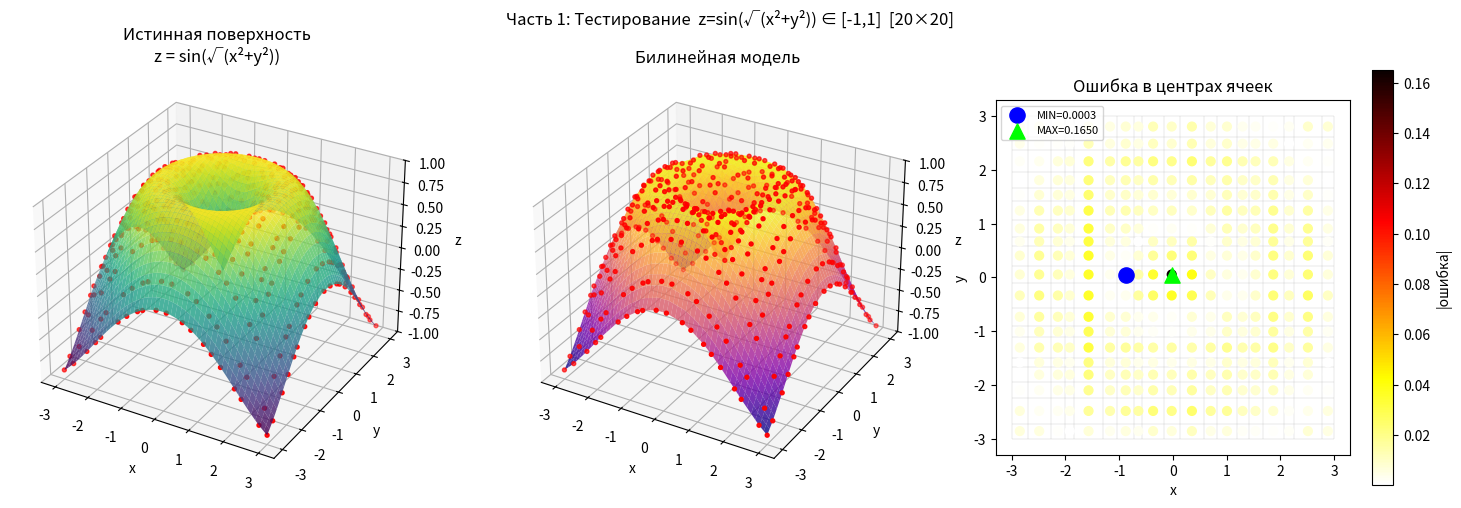
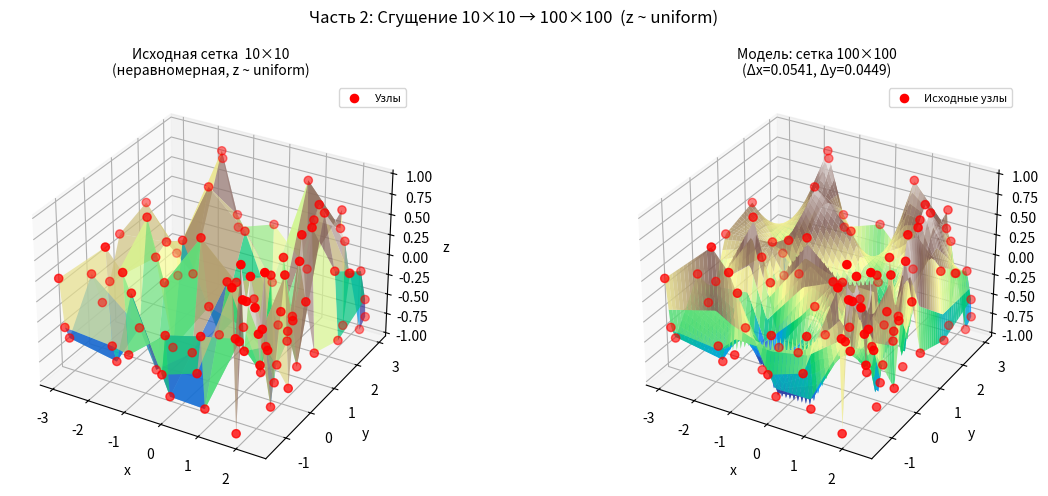

Recreate these plots in Python, in order.
import matplotlib.pyplot as plt
import numpy as np

N_X, N_Y = 20, 20
X_MIN, X_MAX = -3.0, 3.0
Y_MIN, Y_MAX = -3.0, 3.0
GRID_SEED = 42


def TEST_FUNC(x, y):
    return np.sin(np.sqrt(x ** 2 + y ** 2))


N_APP = 10
M_DENSE = 100
APP_SEED = 7

Z_DISTRIBUTION = 'uniform'
Z_UNIFORM_RANGE = (-1.0, 1.0)
Z_NORMAL_PARAMS = (0.0, 0.35)
Z_BETA_PARAMS = (2.0, 2.0)
Z_RAYLEIGH_SCALE = 0.5

FIXED_Z_TABLE = None


def prepare_grid(x_labels, y_labels, z_table):
    sy = np.argsort(y_labels)
    sx = np.argsort(x_labels)
    return x_labels[sx], y_labels[sy], z_table[sy, :][:, sx]


def bilinear_model(x, y, x_grid, y_grid, z_grid):
    i = int(np.clip(np.searchsorted(x_grid, x, side='right') - 1, 0, len(x_grid) - 2))
    j = int(np.clip(np.searchsorted(y_grid, y, side='right') - 1, 0, len(y_grid) - 2))
    t = (x - x_grid[i]) / (x_grid[i + 1] - x_grid[i])
    s = (y - y_grid[j]) / (y_grid[j + 1] - y_grid[j])
    z00 = z_grid[j, i];
    z10 = z_grid[j, i + 1]
    z01 = z_grid[j + 1, i];
    z11 = z_grid[j + 1, i + 1]
    return (1 - t) * (1 - s) * z00 + t * (1 - s) * z10 + (1 - t) * s * z01 + t * s * z11


def bilinear_grid(x_grid, y_grid, z_grid, X_out, Y_out):
    return np.vectorize(lambda x, y: bilinear_model(x, y, x_grid, y_grid, z_grid))(X_out, Y_out)


def make_test_grid(n_x, n_y, func, seed):
    rng = np.random.default_rng(seed)
    x_base = np.linspace(X_MIN, X_MAX, n_x)
    y_base = np.linspace(Y_MIN, Y_MAX, n_y)
    dx = (X_MAX - X_MIN) / (n_x - 1) * 0.4
    dy = (Y_MAX - Y_MIN) / (n_y - 1) * 0.4
    x_grid = np.sort(x_base + rng.uniform(-dx, dx, n_x))
    y_grid = np.sort(y_base + rng.uniform(-dy, dy, n_y))
    x_grid[0], x_grid[-1] = X_MIN, X_MAX
    y_grid[0], y_grid[-1] = Y_MIN, Y_MAX
    z_table = np.array([[func(x, y) for x in x_grid] for y in y_grid])
    return x_grid, y_grid, z_table


def test_cell_midpoints(x_grid, y_grid, z_grid, true_func):
    errors, points = [], []
    for j in range(len(y_grid) - 1):
        for i in range(len(x_grid) - 1):
            xm = (x_grid[i] + x_grid[i + 1]) / 2.0
            ym = (y_grid[j] + y_grid[j + 1]) / 2.0
            errors.append(abs(true_func(xm, ym) - bilinear_model(xm, ym, x_grid, y_grid, z_grid)))
            points.append((xm, ym))
    return np.array(errors), points


def check_nodes_error(x_grid, y_grid, z_grid):
    return max(
        abs(z_grid[j, i] - bilinear_model(x, y, x_grid, y_grid, z_grid)) for j, y in enumerate(y_grid) for i, x in
        enumerate(x_grid))


def print_test_results(x_grid, y_grid, z_grid, errors, midpoints):
    W = 68
    idx_min = int(np.argmin(errors))
    idx_max = int(np.argmax(errors))

    print(f"\n{'═' * W}")
    print(f"  ЧАСТЬ 1: ТЕСТИРОВАНИЕ  "
          f"z = sin(√(x²+y²)) ∈ [-1,1]   {len(x_grid)}×{len(y_grid)},  seed={GRID_SEED}")
    print(f"{'═' * W}")
    n_cells = len(errors)
    node_err = check_nodes_error(x_grid, y_grid, z_grid)
    print(f"  Узлов сетки:           {len(x_grid)} × {len(y_grid)} = {len(x_grid) * len(y_grid)}")
    print(f"  Ячеек:                 {len(x_grid) - 1} × {len(y_grid) - 1} = {n_cells}")
    print(f"  Контрольных точек:     {n_cells}  (центры ячеек)")
    print(f"  Ошибка в узлах:        {node_err:.2e}  (должна быть ~0)")
    print(f"{'─' * W}")

    special = {idx_min, idx_max}
    shown = sorted(set(range(min(7, len(errors)))) | set(range(max(0, len(errors) - 3), len(errors))) | special)
    print(f"  {'№':<5}  {'x_цент':>8}  {'y_цент':>8}  "
          f"{'z_ист':>8}  {'z_мод':>8}  {'|ошибка|':>10}")
    print(f"  {'─' * 5}  {'─' * 8}  {'─' * 8}  {'─' * 8}  {'─' * 8}  {'─' * 10}")
    prev = -1
    for k in shown:
        if k - prev > 1:
            print(f"  {'...'}")
        xm, ym = midpoints[k]
        zt = TEST_FUNC(xm, ym)
        zm = bilinear_model(xm, ym, x_grid, y_grid, z_grid)
        mark = " ← MIN" if k == idx_min else (" ← MAX" if k == idx_max else "")
        print(f"  {k:<5}  {xm:>8.4f}  {ym:>8.4f}  "
              f"{zt:>8.5f}  {zm:>8.5f}  {errors[k]:>10.6f}{mark}")
        prev = k

    print(f"{'─' * W}")
    print(f"  MIN = {errors[idx_min]:.6f}   в ({midpoints[idx_min][0]:.4f}, {midpoints[idx_min][1]:.4f})")
    print(f"  MAX = {errors[idx_max]:.6f}   в ({midpoints[idx_max][0]:.4f}, {midpoints[idx_max][1]:.4f})")
    print(f"  Ср. = {errors.mean():.6f}")

    print(f"{'═' * W}")


def plot_testing(x_grid, y_grid, z_grid, errors, midpoints):
    X_d = np.linspace(x_grid.min(), x_grid.max(), 250)
    Y_d = np.linspace(y_grid.min(), y_grid.max(), 250)
    XX, YY = np.meshgrid(X_d, Y_d)
    Z_true = TEST_FUNC(XX, YY)
    Z_model = bilinear_grid(x_grid, y_grid, z_grid, XX, YY)
    Xn, Yn = np.meshgrid(x_grid, y_grid)
    mx = np.array([p[0] for p in midpoints])
    my = np.array([p[1] for p in midpoints])
    idx_min, idx_max = int(np.argmin(errors)), int(np.argmax(errors))

    fig = plt.figure(figsize=(15, 5))
    fig.suptitle(f"Часть 1: Тестирование  z=sin(√(x²+y²)) ∈ [-1,1]  "
                 f"[{len(x_grid)}×{len(y_grid)}]", fontsize=12)

    ax1 = fig.add_subplot(131, projection='3d')
    ax1.plot_surface(XX, YY, Z_true, cmap='viridis', alpha=0.80)
    ax1.scatter(Xn.ravel(), Yn.ravel(), z_grid.ravel(), color='red', s=8, zorder=5)
    ax1.set_title('Истинная поверхность\nz = sin(√(x²+y²))')
    ax1.set_zlim(-1, 1)
    ax1.set_xlabel('x');
    ax1.set_ylabel('y');
    ax1.set_zlabel('z')

    ax2 = fig.add_subplot(132, projection='3d')
    ax2.plot_surface(XX, YY, Z_model, cmap='plasma', alpha=0.80)
    ax2.scatter(Xn.ravel(), Yn.ravel(), z_grid.ravel(), color='red', s=8, zorder=5)
    ax2.set_title('Билинейная модель')
    ax2.set_zlim(-1, 1)
    ax2.set_xlabel('x');
    ax2.set_ylabel('y');
    ax2.set_zlabel('z')

    ax3 = fig.add_subplot(133)
    sc = ax3.scatter(mx, my, c=errors, cmap='hot_r', s=40, zorder=3)
    ax3.vlines(x_grid, y_grid.min(), y_grid.max(), colors='gray', lw=0.3, alpha=0.4)
    ax3.hlines(y_grid, x_grid.min(), x_grid.max(), colors='gray', lw=0.3, alpha=0.4)
    plt.colorbar(sc, ax=ax3, label='|ошибка|')
    ax3.scatter(*midpoints[idx_min], color='blue', s=120, zorder=5, label=f'MIN={errors[idx_min]:.4f}')
    ax3.scatter(*midpoints[idx_max], color='lime', s=120, zorder=5, marker='^', label=f'MAX={errors[idx_max]:.4f}')
    ax3.legend(fontsize=8)
    ax3.set_title('Ошибка в центрах ячеек')
    ax3.set_xlabel('x');
    ax3.set_ylabel('y');
    ax3.set_aspect('equal')

    plt.tight_layout()
    plt.savefig('testing.png', dpi=150, bbox_inches='tight')
    print("  График сохранён: testing.png")
    plt.show()


def sample_z(n_rows, n_cols, distribution, seed):
    rng = np.random.default_rng(seed)
    if distribution == 'uniform':
        lo, hi = Z_UNIFORM_RANGE
        return rng.uniform(lo, hi, (n_rows, n_cols))
    elif distribution == 'normal':
        mu, sigma = Z_NORMAL_PARAMS
        return np.clip(rng.normal(mu, sigma, (n_rows, n_cols)), -1.0, 1.0)
    elif distribution == 'beta':
        a, b = Z_BETA_PARAMS
        return 2.0 * rng.beta(a, b, (n_rows, n_cols)) - 1.0
    elif distribution == 'rayleigh':
        z = rng.rayleigh(Z_RAYLEIGH_SCALE, (n_rows, n_cols))
        return np.clip(z, 0, 2.0) - 1.0
    else:
        raise ValueError(f"Неизвестный закон: {distribution!r}. "
                         f"Доступны: 'uniform', 'normal', 'beta', 'rayleigh'")


def make_app_grid(n, distribution, seed, z_table_fixed=None):
    rng = np.random.default_rng(seed)
    x_grid = np.sort(rng.uniform(X_MIN, X_MAX, n))
    y_grid = np.sort(rng.uniform(Y_MIN, Y_MAX, n))
    if z_table_fixed is not None:
        assert z_table_fixed.shape == (n, n), f"FIXED_Z_TABLE должна иметь форму ({n}, {n})"
        z_table = z_table_fixed.astype(float)
    else:
        z_table = sample_z(n, n, distribution, seed)
    return x_grid, y_grid, z_table


def densify_grid(x_grid, y_grid, z_grid, m):
    x_dense = np.linspace(x_grid.min(), x_grid.max(), m)
    y_dense = np.linspace(y_grid.min(), y_grid.max(), m)
    Xd, Yd = np.meshgrid(x_dense, y_dense)
    Z_dense = bilinear_grid(x_grid, y_grid, z_grid, Xd, Yd)
    return x_dense, y_dense, Z_dense


def print_application_results(x_grid, y_grid, z_grid, x_dense, y_dense, Z_dense, dist_name):
    W = 68
    m = len(x_dense)
    dx = (x_grid.max() - x_grid.min()) / (m - 1)
    dy = (y_grid.max() - y_grid.min()) / (m - 1)

    print(f"\n{'═' * W}")
    print(f"  ЧАСТЬ 2: ПРИМЕНЕНИЕ — СГУЩЕНИЕ СЕТКИ ВЫСОТ")
    print(f"{'═' * W}")
    print(f"  Исходная:   {len(x_grid)}×{len(y_grid)}  (псевдослучайная, z ~ {dist_name})")
    print(f"  Итоговая:   {m}×{m}  (регулярная)")
    print(f"  Диапазон x: [{x_grid.min():.4f}, {x_grid.max():.4f}]")
    print(f"  Диапазон y: [{y_grid.min():.4f}, {y_grid.max():.4f}]")
    print(f"{'─' * W}")
    print(f"  Исходный шаг  Δx ∈ [{np.diff(x_grid).min():.4f}, {np.diff(x_grid).max():.4f}],  "
          f"Δy ∈ [{np.diff(y_grid).min():.4f}, {np.diff(y_grid).max():.4f}]")
    print(f"  Шаг после сгущения:  Δx = {dx:.5f},  Δy = {dy:.5f}")
    print(f"  z исходное:  [{z_grid.min():.4f}, {z_grid.max():.4f}]")
    print(f"  z итоговое:  [{Z_dense.min():.4f}, {Z_dense.max():.4f}]")
    print(f"{'═' * W}")


def plot_application(x_grid, y_grid, z_grid, x_dense, y_dense, Z_dense, dist_name):
    Xn, Yn = np.meshgrid(x_grid, y_grid)
    Xd, Yd = np.meshgrid(x_dense, y_dense)

    fig = plt.figure(figsize=(13, 5))
    fig.suptitle(f"Часть 2: Сгущение {len(x_grid)}×{len(y_grid)} → "
                 f"{len(x_dense)}×{len(y_dense)}  (z ~ {dist_name})", fontsize=12)

    kw_nodes = dict(color='red', s=35, zorder=5)
    zlim = (min(z_grid.min(), Z_dense.min()) - 0.05, max(z_grid.max(), Z_dense.max()) + 0.05)

    ax1 = fig.add_subplot(121, projection='3d')
    ax1.plot_surface(Xn, Yn, z_grid, cmap='terrain', alpha=0.70)
    ax1.scatter(Xn.ravel(), Yn.ravel(), z_grid.ravel(), **kw_nodes, label='Узлы')
    ax1.set_title(f'Исходная сетка  {len(x_grid)}×{len(y_grid)}\n'
                  f'(неравномерная, z ~ {dist_name})', fontsize=10)
    ax1.set_zlim(*zlim)
    ax1.set_xlabel('x');
    ax1.set_ylabel('y');
    ax1.set_zlabel('z')
    ax1.legend(fontsize=8)

    ax2 = fig.add_subplot(122, projection='3d')
    ax2.plot_surface(Xd, Yd, Z_dense, cmap='terrain', alpha=0.85)
    ax2.scatter(Xn.ravel(), Yn.ravel(), z_grid.ravel(), **kw_nodes, label='Исходные узлы')
    ax2.set_title(f'Модель: сетка {len(x_dense)}×{len(y_dense)}\n'
                  f'(Δx={x_dense[1] - x_dense[0]:.4f}, Δy={y_dense[1] - y_dense[0]:.4f})', fontsize=10)
    ax2.set_zlim(*zlim)
    ax2.set_xlabel('x');
    ax2.set_ylabel('y');
    ax2.set_zlabel('z')
    ax2.legend(fontsize=8)

    plt.tight_layout()
    plt.savefig('application.png', dpi=150, bbox_inches='tight')
    print("  График сохранён: application.png")
    plt.show()


if __name__ == "__main__":
    xg, yg, zt = make_test_grid(N_X, N_Y, TEST_FUNC, GRID_SEED)
    xg, yg, zg = prepare_grid(xg, yg, zt)
    errors, mpts = test_cell_midpoints(xg, yg, zg, TEST_FUNC)
    print_test_results(xg, yg, zg, errors, mpts)
    plot_testing(xg, yg, zg, errors, mpts)

    xg2, yg2, zt2 = make_app_grid(N_APP, Z_DISTRIBUTION, APP_SEED, FIXED_Z_TABLE)
    xg2, yg2, zg2 = prepare_grid(xg2, yg2, zt2)
    xd, yd, Zd = densify_grid(xg2, yg2, zg2, M_DENSE)
    print_application_results(xg2, yg2, zg2, xd, yd, Zd, Z_DISTRIBUTION)
    plot_application(xg2, yg2, zg2, xd, yd, Zd, Z_DISTRIBUTION)
